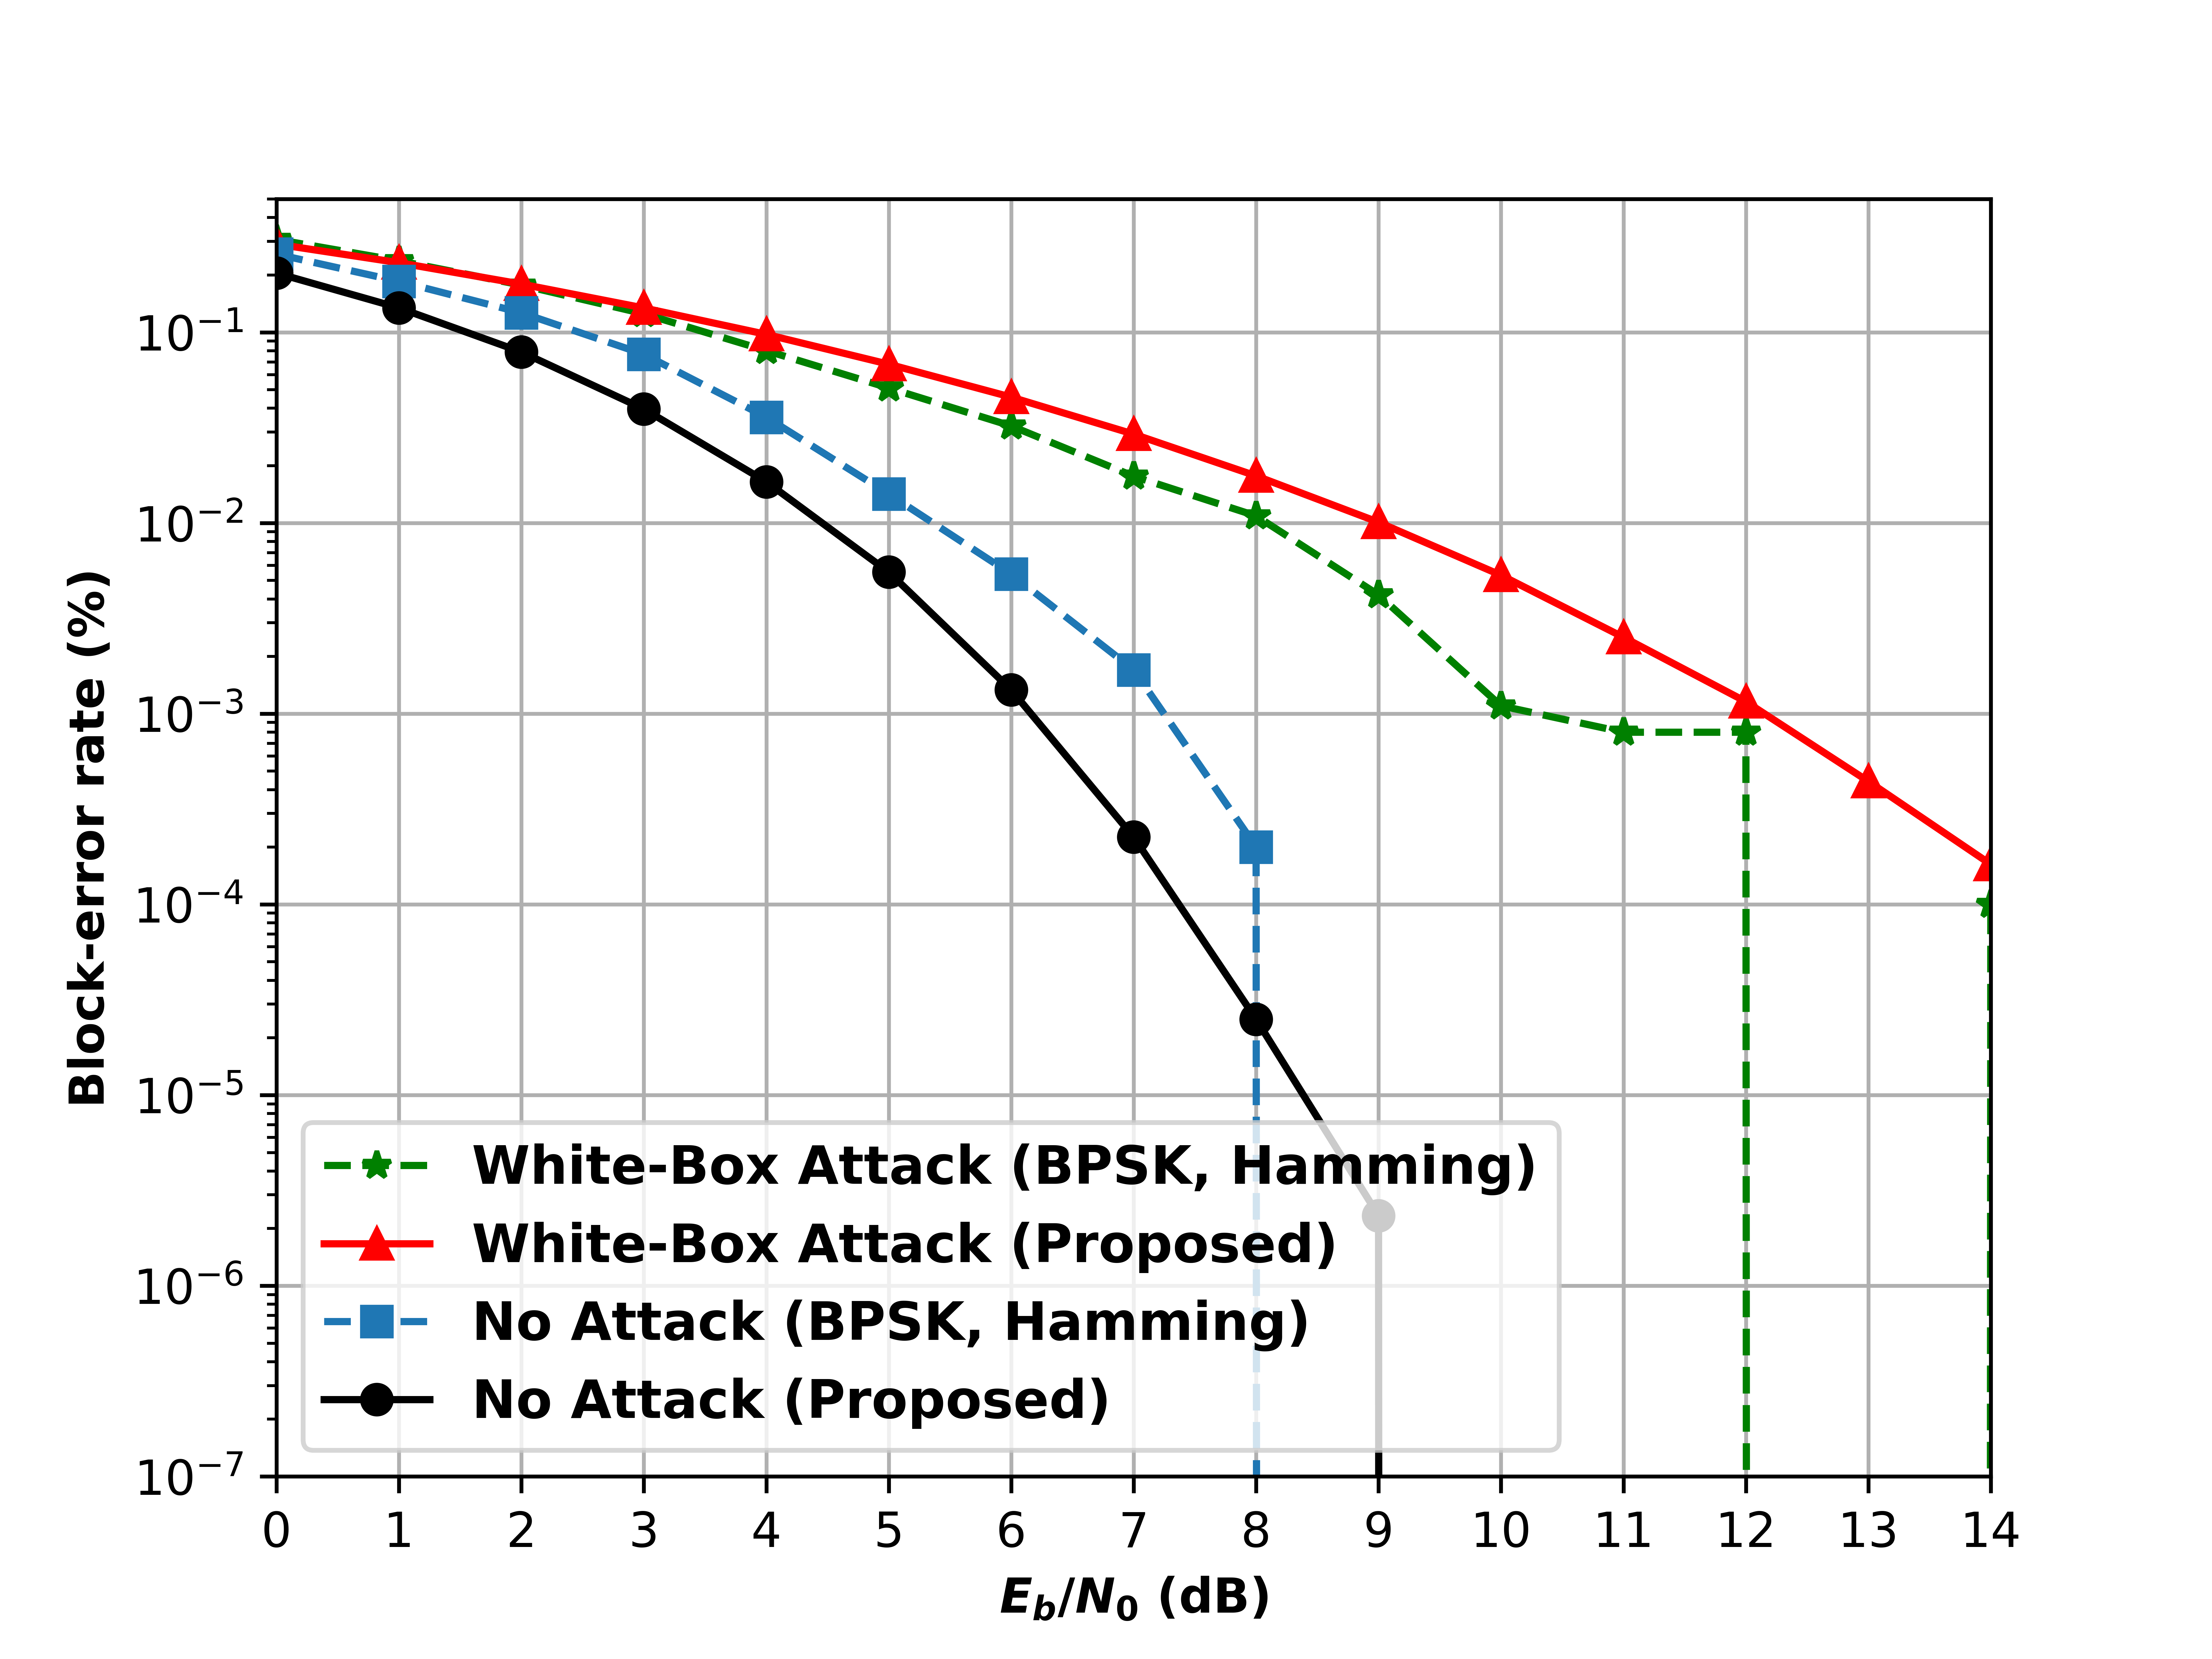

This chart was generated by the following Python code:


import matplotlib.pyplot as plt   
import numpy as np
import tensorflow as tf
import time
import copy
import os


# GPU Setting
os.environ["CUDA_DEVICE_ORDER"] = "PCI_BUS_ID"
os.environ["CUDA_VISIBLE_DEVICES"] = "0"



k = 4
n = 7
seed = 0


import pickle 
with open('UAP','rb') as load_data:
    UAP = pickle.load(load_data)
    
from classes.GAN_Classes import GAN_MLP

# Training the MLP-GAN
train_EbNodB =  8.5 
val_EbNodB = train_EbNodB
training_params = [
    #batch_size, lr,   ebnodb,      iterations
    [1000    , 0.001,  train_EbNodB, 1000],
    [1000    , 0.0001, train_EbNodB, 10000],
    [10000   , 0.0001, train_EbNodB, 10000],
    [10000   , 0.00001, train_EbNodB, 10000]
]
validation_params = [
    #batch_size, ebnodb, val_steps 
    [100000, val_EbNodB, 100],
    [100000, val_EbNodB, 1000],
    [100000, val_EbNodB, 1000],
    [100000, val_EbNodB, 1000]
]

# 
p = np.zeros([1,2,n]) # note that during training the attack must NOT be included
#
gan_MLP = GAN_MLP(k,n,seed)
gan_MLP.train(p,training_params, validation_params)




PSR_dB = -6
num_samples =  10
ebnodb = 0
universal_per_fgm_MLP = gan_MLP.UAPattack_fgm(ebnodb,num_samples,PSR_dB)

ebnodbs = np.linspace(0,14,15,dtype=int) 
batch_size = 10000
# #


#####
from classes.hamming import hamming_74
num_blocks = 10000

BLER_HD, BLER_HD_adv, BLER_HD_jam = hamming_74(n, k, ebnodbs, num_blocks, UAP, PSR_dB)



PSR_dB = -6
BLER_No_Attack, BLER_Adv_Attack_minus6, BLER_Jamming_Attack_minus6 = gan_MLP.bler_sim_attack_AWGN(universal_per_fgm_MLP.reshape(1,2,n), PSR_dB, ebnodbs, batch_size, 300) #100






fig, ax = plt.subplots(dpi=1200)


ax.plot(ebnodbs,BLER_HD_adv,'g*--',label='White-Box Attack (BPSK, Hamming)')
ax.plot(ebnodbs,BLER_Adv_Attack_minus6,'r^-',label='White-Box Attack (Proposed)')
ax.plot(ebnodbs,BLER_HD,'s--',label='No Attack (BPSK, Hamming)')
ax.plot(ebnodbs,BLER_No_Attack,'ko-',label='No Attack (Proposed)')



ax.set_yscale('log')
plt.rcParams["font.weight"] = "bold"
plt.legend(loc='lower left', fontsize=11)
plt.xticks(ebnodbs,ebnodbs)
ax.set_xlabel('${E_b/N_0}$ (dB)',fontweight='bold')
ax.set_ylabel('Block-error rate (%)',fontweight='bold')
plt.xlim([0, 14]) 
plt.ylim([10e-8, 0.5]) 
ax.set_xticklabels(ax.get_xticks())
ax.grid(True)

plt.rcParams['font.family'] = "serif"
plt.rcParams['font.serif'] = "Times New Roman"
plt.rcParams.update({'font.size': 12})

plt.savefig('gan_whitebox.png')
plt.show()

with open('white_attack_GAN-BPSK', 'wb') as f:  # Python 3: open(..., 'wb')
    pickle.dump([BLER_Adv_Attack_minus6, BLER_No_Attack,BLER_HD_adv,BLER_HD], f)

